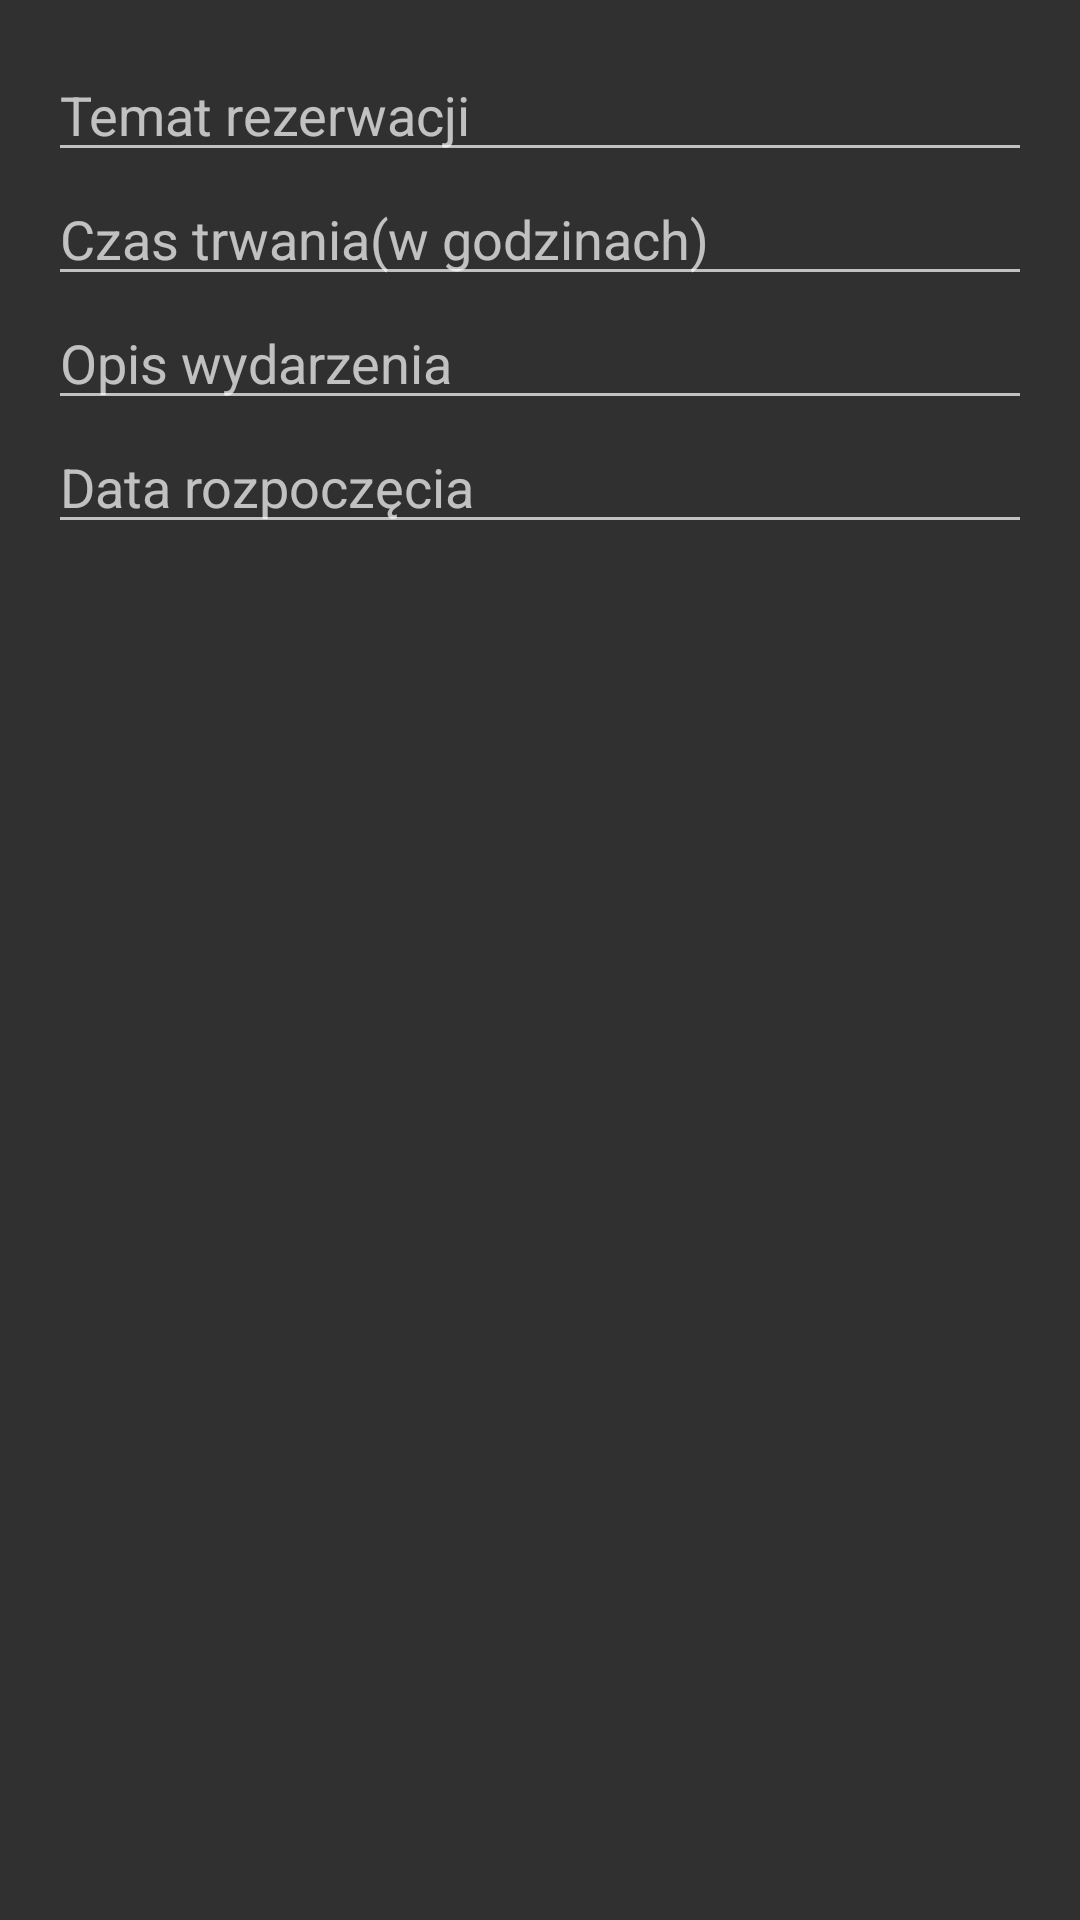

This screen was rendered from an Android layout file. Write that file and the resources it references.
<!-- AndroidManifest.xml: application theme Theme.AppCompat -->
<!-- res/layout/layout_dialog.xml -->
<?xml version="1.0" encoding="utf-8"?>
<RelativeLayout xmlns:android="http://schemas.android.com/apk/res/android"
    android:layout_width="match_parent"
    android:layout_height="match_parent"
    android:padding="16dp">

    <EditText
        android:id="@+id/subject"
        android:hint="Temat rezerwacji"
        android:layout_width="match_parent"
        android:layout_height="wrap_content"/>


    <EditText
        android:id="@+id/event_length"
        android:hint="Czas trwania(w godzinach)"
        android:layout_width="match_parent"
        android:layout_height="wrap_content"
        android:ems="10"
        android:inputType="number"
        android:layout_below="@+id/subject"/>

    <EditText
        android:id="@+id/description"
        android:hint="Opis wydarzenia"
        android:layout_width="match_parent"
        android:layout_height="wrap_content"
        android:ems="10"
        android:gravity="start|top"
        android:inputType="textMultiLine"
        android:layout_below="@+id/event_length"/>

    <EditText
        android:id="@+id/start_date_time"
        android:hint="Data rozpoczęcia"
        android:layout_width="match_parent"
        android:layout_height="wrap_content"
        android:ems="10"
        android:inputType="time"
        android:layout_below="@+id/description"/>




</RelativeLayout>
<!-- resources referenced by this layout -->
<resources>

</resources>
